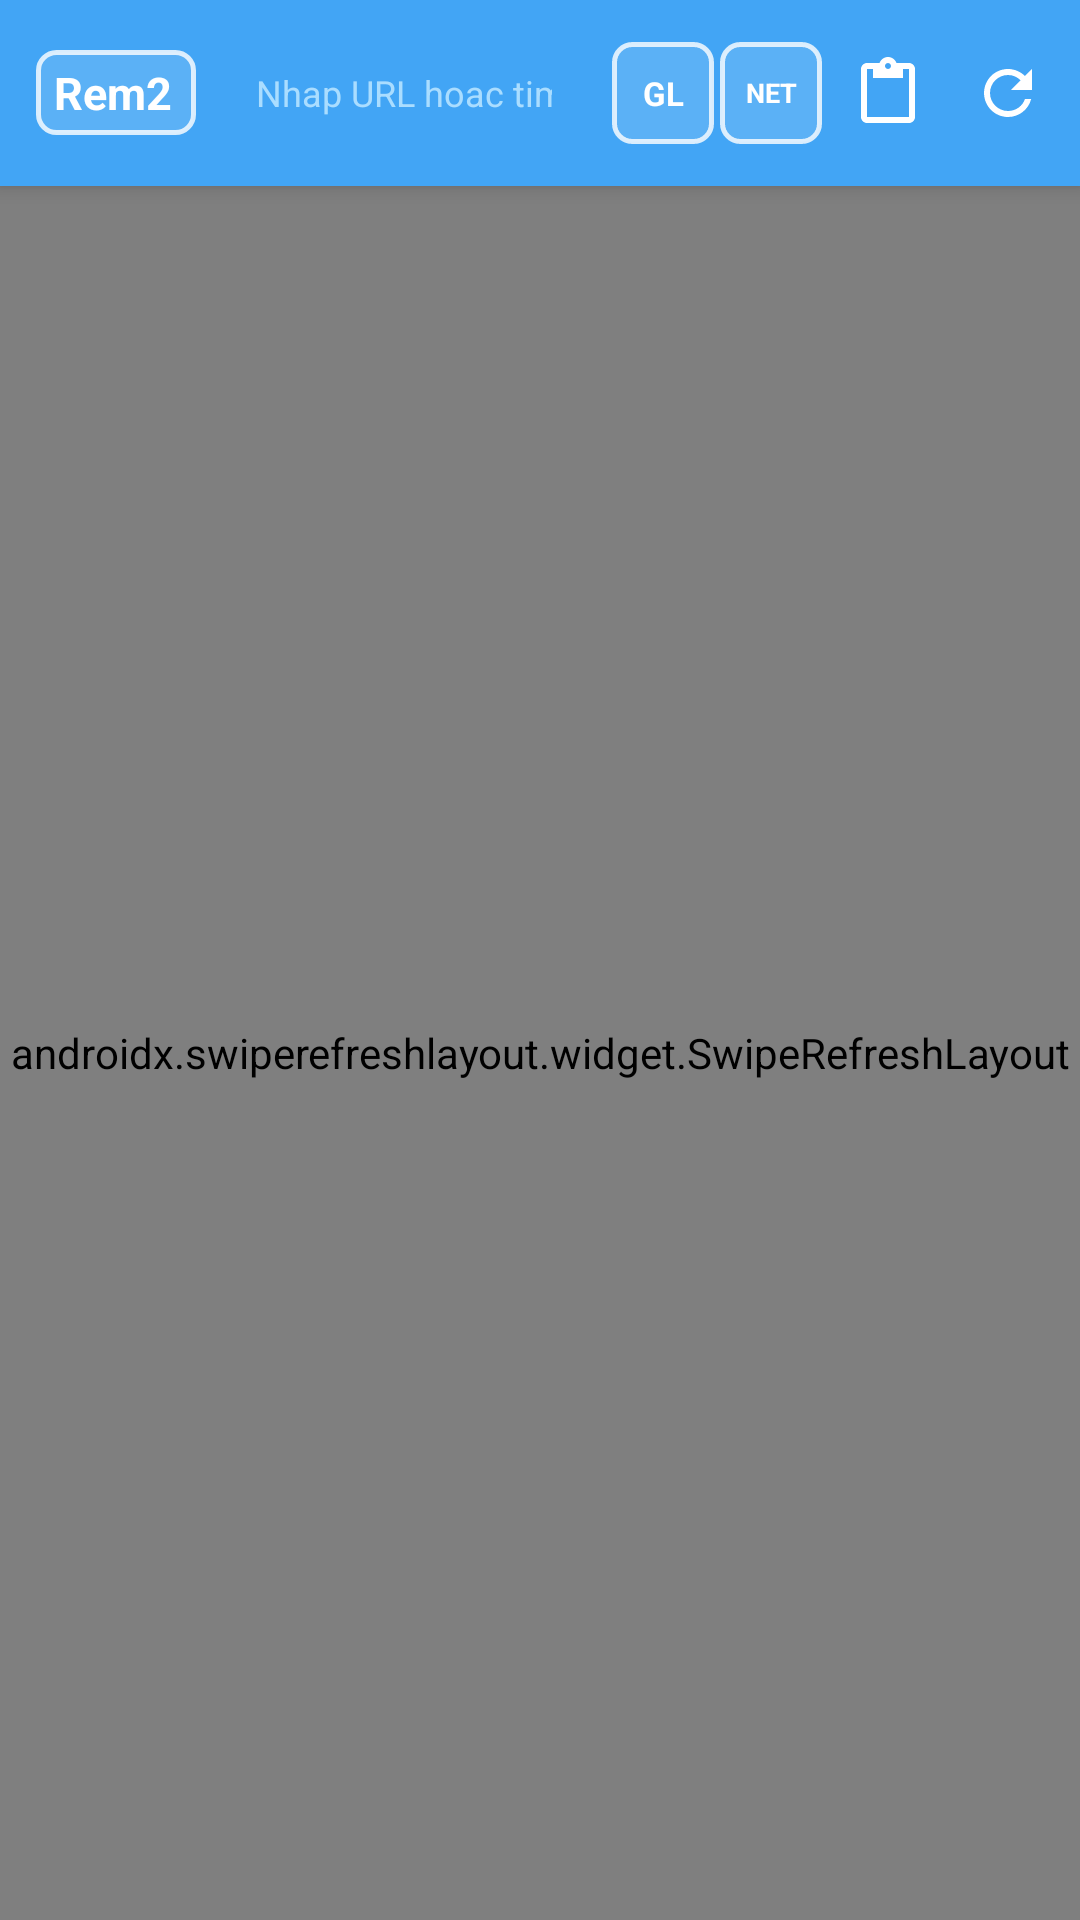

The Android layout XML behind this screen, and the referenced resources:
<!-- AndroidManifest.xml: application theme Theme.Rem2 -->
<!-- res/layout/activity_main.xml -->
<?xml version="1.0" encoding="utf-8"?>
    <androidx.constraintlayout.widget.ConstraintLayout
        xmlns:android="http://schemas.android.com/apk/res/android"
        xmlns:app="http://schemas.android.com/apk/res-auto"
        android:layout_width="match_parent"
        android:layout_height="match_parent"
        android:background="#F3F4F6">

        
        <LinearLayout
            android:id="@+id/header"
            android:layout_width="0dp"
            android:layout_height="62dp"
            android:background="#42A5F5"
            android:gravity="center_vertical"
            android:orientation="horizontal"
            android:paddingStart="12dp"
            android:paddingEnd="4dp"
            android:elevation="4dp"
            app:layout_constraintTop_toTopOf="parent"
            app:layout_constraintStart_toStartOf="parent"
            app:layout_constraintEnd_toEndOf="parent">

            
            <TextView
                android:id="@+id/tvTitle"
                android:layout_width="wrap_content"
                android:layout_height="wrap_content"
                android:text="Rem2"
                android:textColor="#FFFFFF"
                android:textSize="15sp"
                android:textStyle="bold"
                android:paddingEnd="8dp"
                android:background="@drawable/tab_btn_bg"
                android:paddingStart="6dp"
                android:paddingTop="4dp"
                android:paddingBottom="4dp"
                android:layout_marginEnd="6dp" />

            
            <EditText
                android:id="@+id/etUrl"
                android:layout_width="0dp"
                android:layout_height="38dp"
                android:layout_weight="1"
                android:background="@drawable/url_bar_bg"
                android:textColor="#FFFFFF"
                android:textColorHint="#AADDFF"
                android:hint="Nhap URL hoac tim kiem..."
                android:textSize="12sp"
                android:paddingStart="14dp"
                android:paddingEnd="14dp"
                android:singleLine="true"
                android:imeOptions="actionGo"
                android:inputType="textUri"
                android:textCursorDrawable="@null"
                android:layout_marginEnd="6dp" />

            
            <TextView
                android:id="@+id/btnTabCount"
                android:layout_width="34dp"
                android:layout_height="34dp"
                android:background="@drawable/tab_btn_bg"
                android:text="GL"
                android:textColor="#FFFFFF"
                android:textSize="11sp"
                android:textStyle="bold"
                android:gravity="center"
                android:layout_marginEnd="2dp" />

            
            <TextView
                android:id="@+id/btnDataSaving"
                android:layout_width="34dp"
                android:layout_height="34dp"
                android:background="@drawable/tab_btn_bg"
                android:text="NET"
                android:textColor="#FFFFFF"
                android:textSize="9sp"
                android:textStyle="bold"
                android:gravity="center"
                android:layout_marginEnd="2dp" />

            
            <ImageButton
                android:id="@+id/btnToggleLog"
                android:layout_width="40dp"
                android:layout_height="40dp"
                android:background="?attr/selectableItemBackgroundBorderless"
                android:src="@drawable/ic_paste"
                android:tint="#FFFFFF"
                android:contentDescription="Toggle log" />

            <ImageButton
                android:id="@+id/btnRefresh"
                android:layout_width="40dp"
                android:layout_height="40dp"
                android:background="?attr/selectableItemBackgroundBorderless"
                android:src="@drawable/ic_refresh"
                android:tint="#FFFFFF"
                android:contentDescription="Tai lai trang" />

            
            <ImageButton
                android:id="@+id/btnBack"
                android:layout_width="0dp"
                android:layout_height="0dp"
                android:visibility="gone" />

            <ImageButton
                android:id="@+id/btnMenu"
                android:layout_width="0dp"
                android:layout_height="0dp"
                android:visibility="gone" />

        </LinearLayout>

        
        <ProgressBar
            android:id="@+id/progressBar"
            style="?android:attr/progressBarStyleHorizontal"
            android:layout_width="0dp"
            android:layout_height="3dp"
            android:visibility="gone"
            android:progressTint="#60A5FA"
            android:progressBackgroundTint="#42A5F5"
            app:layout_constraintTop_toBottomOf="@id/header"
            app:layout_constraintStart_toStartOf="parent"
            app:layout_constraintEnd_toEndOf="parent" />

        
        <LinearLayout
            android:id="@+id/logPanel"
            android:layout_width="0dp"
            android:layout_height="300dp"
            android:orientation="vertical"
            android:visibility="gone"
            android:background="#FFFFFF"
            android:elevation="6dp"
            app:layout_constraintTop_toBottomOf="@id/progressBar"
            app:layout_constraintStart_toStartOf="parent"
            app:layout_constraintEnd_toEndOf="parent">

            
            <LinearLayout
                android:id="@+id/panelTabRow"
                android:layout_width="match_parent"
                android:layout_height="36dp"
                android:orientation="horizontal"
                android:background="#F3F4F6"
                android:gravity="center_vertical">

                <TextView
                    android:id="@+id/tabLog"
                    android:layout_width="0dp"
                    android:layout_height="match_parent"
                    android:layout_weight="1"
                    android:text="LOG"
                    android:gravity="center"
                    android:textSize="13sp"
                    android:textColor="#42A5F5"
                    android:textStyle="bold"
                    android:background="#FFFFFF"
                    android:clickable="true"
                    android:focusable="true" />

                <TextView
                    android:id="@+id/tabVerify"
                    android:layout_width="0dp"
                    android:layout_height="match_parent"
                    android:layout_weight="1"
                    android:text="MAIL"
                    android:gravity="center"
                    android:textSize="13sp"
                    android:textColor="#6B7280"
                    android:background="#F3F4F6"
                    android:clickable="true"
                    android:focusable="true" />

            </LinearLayout>

            
            <LinearLayout
                android:id="@+id/ctaRow"
                android:layout_width="match_parent"
                android:layout_height="wrap_content"
                android:padding="8dp"
                android:background="#FFFFFF">

                <Button
                    android:id="@+id/btnCreateAccount"
                    android:layout_width="match_parent"
                    android:layout_height="40dp"
                    android:text="Tao tai khoan moi"
                    android:textAllCaps="false"
                    android:textSize="13sp"
                    android:textColor="#FFFFFF"
                    android:backgroundTint="#42A5F5"
                    android:insetTop="0dp"
                    android:insetBottom="0dp" />

            </LinearLayout>

            
            <ScrollView
                android:id="@+id/logScroll"
                android:layout_width="match_parent"
                android:layout_height="0dp"
                android:layout_weight="1"
                android:padding="8dp"
                android:fillViewport="true">

                <TextView
                    android:id="@+id/tvLog"
                    android:layout_width="match_parent"
                    android:layout_height="wrap_content"
                    android:fontFamily="monospace"
                    android:textSize="11sp"
                    android:textColor="#111827"
                    android:lineSpacingExtra="2dp"
                    android:textIsSelectable="true" />

            </ScrollView>

            
            <WebView
                android:id="@+id/verifyWebView"
                android:layout_width="match_parent"
                android:layout_height="0dp"
                android:layout_weight="1"
                android:visibility="gone" />

        </LinearLayout>

        
        <androidx.swiperefreshlayout.widget.SwipeRefreshLayout
            android:id="@+id/swipeRefresh"
            android:layout_width="0dp"
            android:layout_height="0dp"
            android:visibility="visible"
            app:layout_constraintTop_toBottomOf="@id/logPanel"
            app:layout_constraintBottom_toBottomOf="parent"
            app:layout_constraintStart_toStartOf="parent"
            app:layout_constraintEnd_toEndOf="parent">

            <WebView
                android:id="@+id/webView"
                android:layout_width="match_parent"
                android:layout_height="match_parent" />

        </androidx.swiperefreshlayout.widget.SwipeRefreshLayout>

    </androidx.constraintlayout.widget.ConstraintLayout>
<!-- resources referenced by this layout -->
<resources>
  <!-- drawable ic_paste (drawable) -->
  <vector xmlns:android="http://schemas.android.com/apk/res/android"
        android:width="24dp"
        android:height="24dp"
        android:viewportWidth="24"
        android:viewportHeight="24">
      <path
          android:fillColor="#FFFFFF"
          android:pathData="M19,2h-4.18C14.4,0.84 13.3,0 12,0c-1.3,0 -2.4,0.84 -2.82,2H5C3.9,2 3,2.9 3,4v16c0,1.1 0.9,2 2,2h14c1.1,0 2,-0.9 2,-2V4C21,2.9 20.1,2 19,2zM12,2c0.55,0 1,0.45 1,1s-0.45,1 -1,1 -1,-0.45 -1,-1 0.45,-1 1,-1zM19,20H5V4h2v3h10V4h2v16z"/>
    </vector>
  <!-- drawable ic_refresh (drawable) -->
  <vector xmlns:android="http://schemas.android.com/apk/res/android" android:width="24dp" android:height="24dp" android:viewportWidth="24" android:viewportHeight="24" android:tint="#FFFFFF">
        <path
            android:fillColor="#FF000000"
            android:pathData="M17.65,6.35C16.2,4.9 14.21,4 12,4c-4.42,0 -7.99,3.58 -7.99,8s3.57,8 7.99,8c3.73,0 6.84,-2.55 7.73,-6h-2.08c-0.76,2.29 -2.94,4 -5.65,4c-3.31,0 -6,-2.69 -6,-6s2.69,-6 6,-6c1.66,0 3.14,0.69 4.22,1.78L13,11h7V4l-2.35,2.35z"/>
    </vector>
  <!-- drawable tab_btn_bg (drawable) -->
  <?xml version="1.0" encoding="utf-8"?>
  <shape xmlns:android="http://schemas.android.com/apk/res/android"
      android:shape="rectangle">
      <solid android:color="#22FFFFFF"/>
      <corners android:radius="6dp"/>
      <stroke android:width="1.5dp" android:color="#CCFFFFFF"/>
  </shape>
  <style name="Theme.Rem2" parent="Theme.MaterialComponents.Light.NoActionBar">
            <item name="colorPrimary">@color/accent_blue</item>
            <item name="colorPrimaryVariant">@color/border_active</item>
            <item name="colorOnPrimary">@color/white</item>
            <item name="colorSecondary">@color/accent_green</item>
            <item name="android:windowBackground">@color/bg_dark</item>
            <item name="android:textColorPrimary">@color/text_primary</item>
            <item name="android:textColorSecondary">@color/text_secondary</item>
            <item name="android:textColorHint">@color/text_muted</item>
            <item name="boxStrokeColor">@color/border_active</item>
            <item name="hintTextColor">@color/text_muted</item>
            <item name="colorControlNormal">@color/border</item>
            <item name="colorControlActivated">@color/accent_blue</item>
            <item name="android:forceDarkAllowed">false</item>
        </style>
  <color name="accent_blue">#42A5F5</color>
  <color name="border_active">#2563EB</color>
  <color name="white">#FFFFFFFF</color>
  <color name="accent_green">#16A34A</color>
  <color name="bg_dark">#F3F4F6</color>
  <color name="text_primary">#111827</color>
  <color name="text_secondary">#374151</color>
  <color name="text_muted">#6B7280</color>
  <color name="border">#D1D5DB</color>
</resources>
